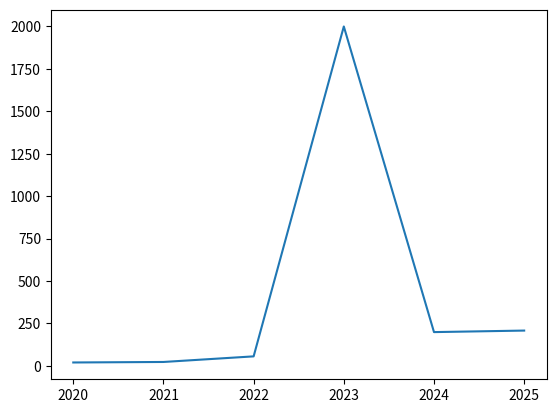

Recreate this plot in Python.
import matplotlib.pyplot as plt
import numpy as np

Years = np.array([2020, 2021, 2022, 2023, 2024, 2025])
Events = np.array([20, 23, 56, 2000, 199, 208])

plt.plot(Years, Events)
plt.show()